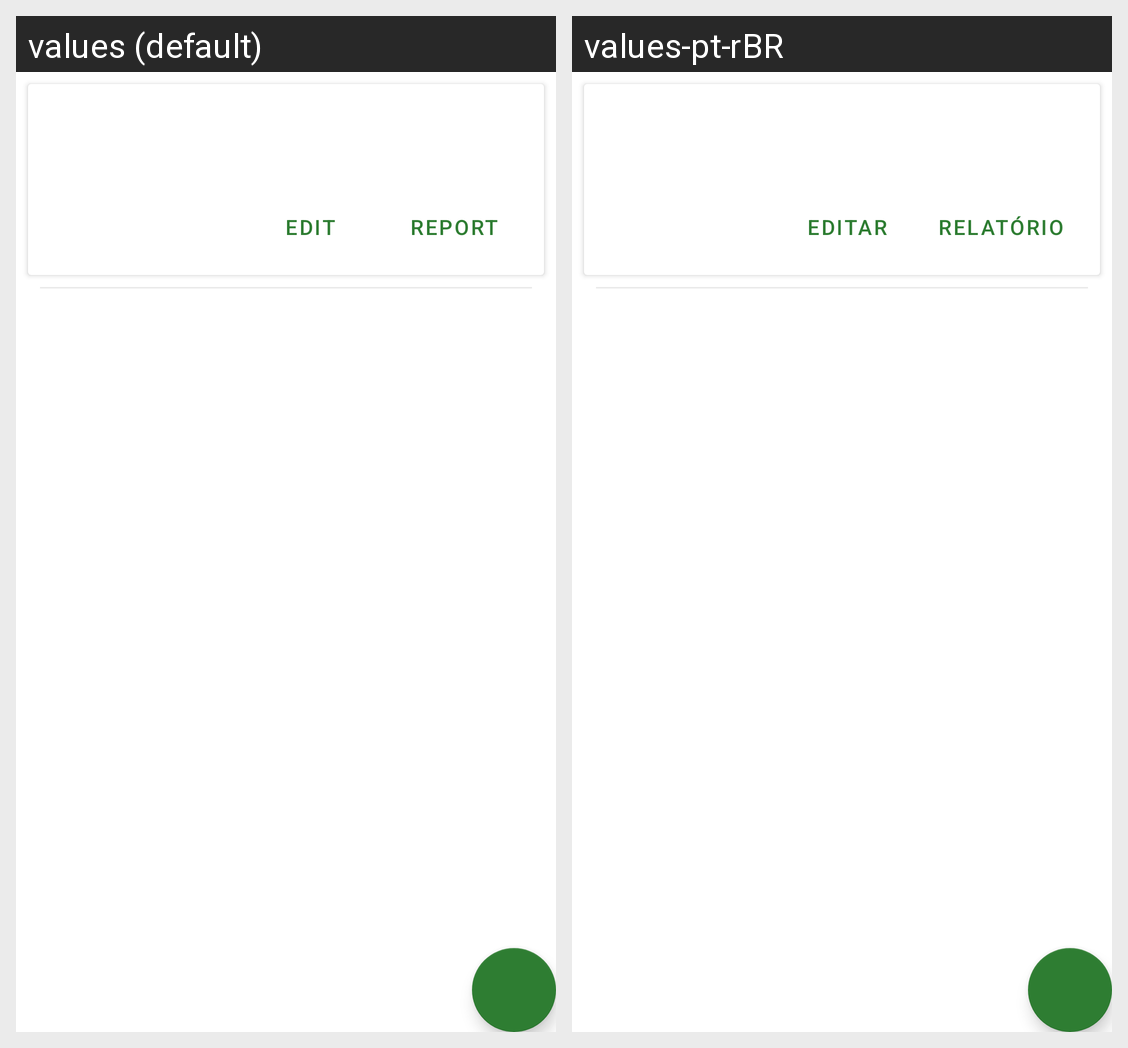

The Android screen above is rendered under two locales of the same app. Produce the string resources it draws, with the default and per-locale values.
Android screen res/layout/fragment_project.xml rendered under 2 locales, left to right: values (default), values-pt-rBR. Device: Nexus 5 (rendered at 1080×1920; each locale shown at half size, 540×960, under a caption strip naming it); theme Theme.Tuhm.
Strings drawn on this screen, with the default value and each locale's value (text and hints the layout hard-codes, and strings that could not be matched under every locale, appear in the picture but are not listed):

btn_report
  values: report
  values-pt-rBR: relatório

btn_edit
  values: edit
  values-pt-rBR: editar
